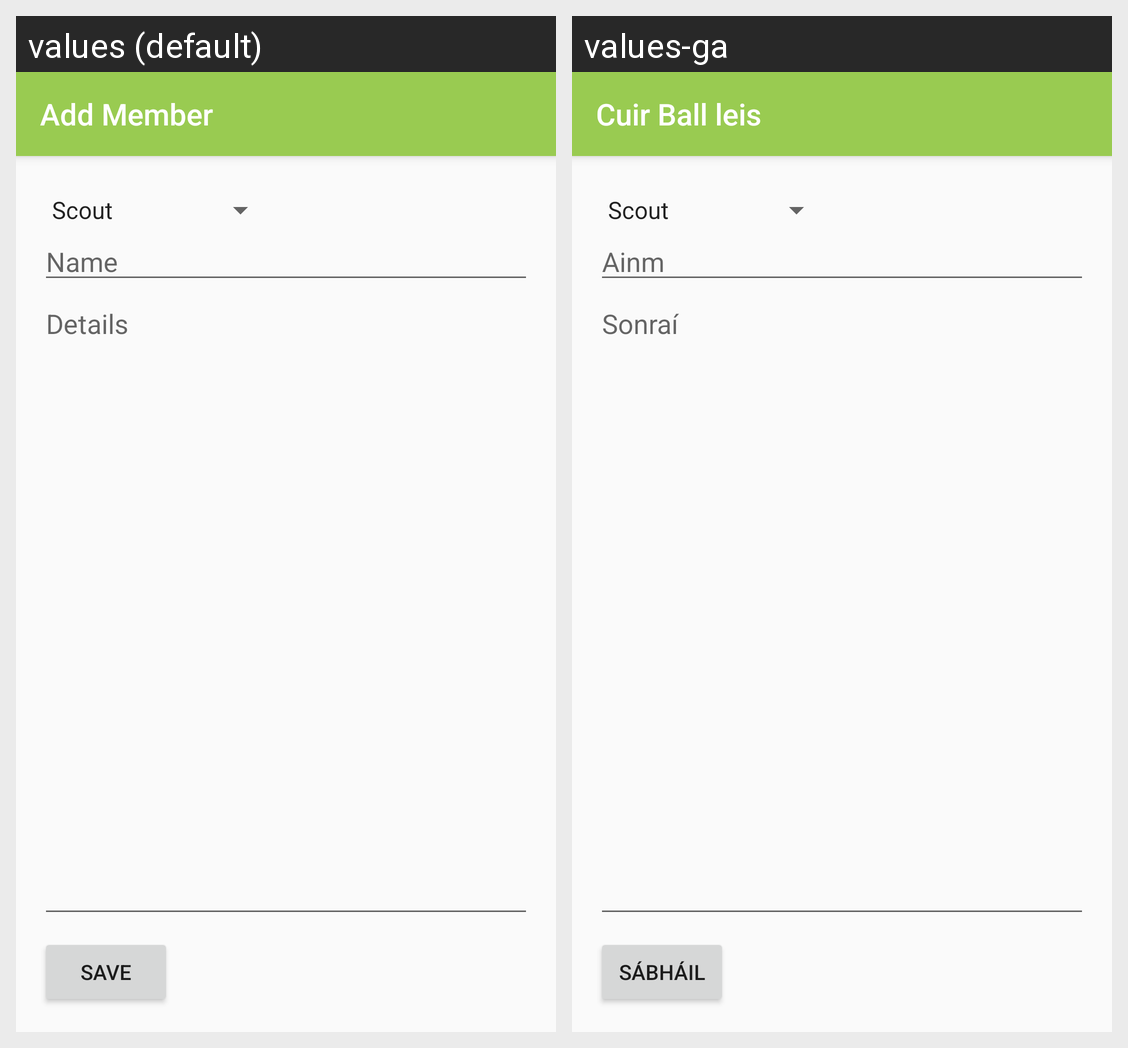

Translations of the strings shown on this Android screen, per locale in the grid:
Android screen res/layout/activity_detail.xml rendered under 2 locales, left to right: values (default), values-ga. Device: Nexus 5 (rendered at 1080×1920; each locale shown at half size, 540×960, under a caption strip naming it); theme AppTheme.
Strings drawn on this screen, with the default value and each locale's value (text and hints the layout hard-codes, and strings that could not be matched under every locale, appear in the picture but are not listed):

title3
  values: Add Member
  values-ga: Cuir Ball leis

memberlist_edit_name
  values: Name
  values-ga: Ainm

memberlist_edit_detail
  values: Details
  values-ga: Sonraí

memberlist_edit_save
  values: Save
  values-ga: Sábháil
